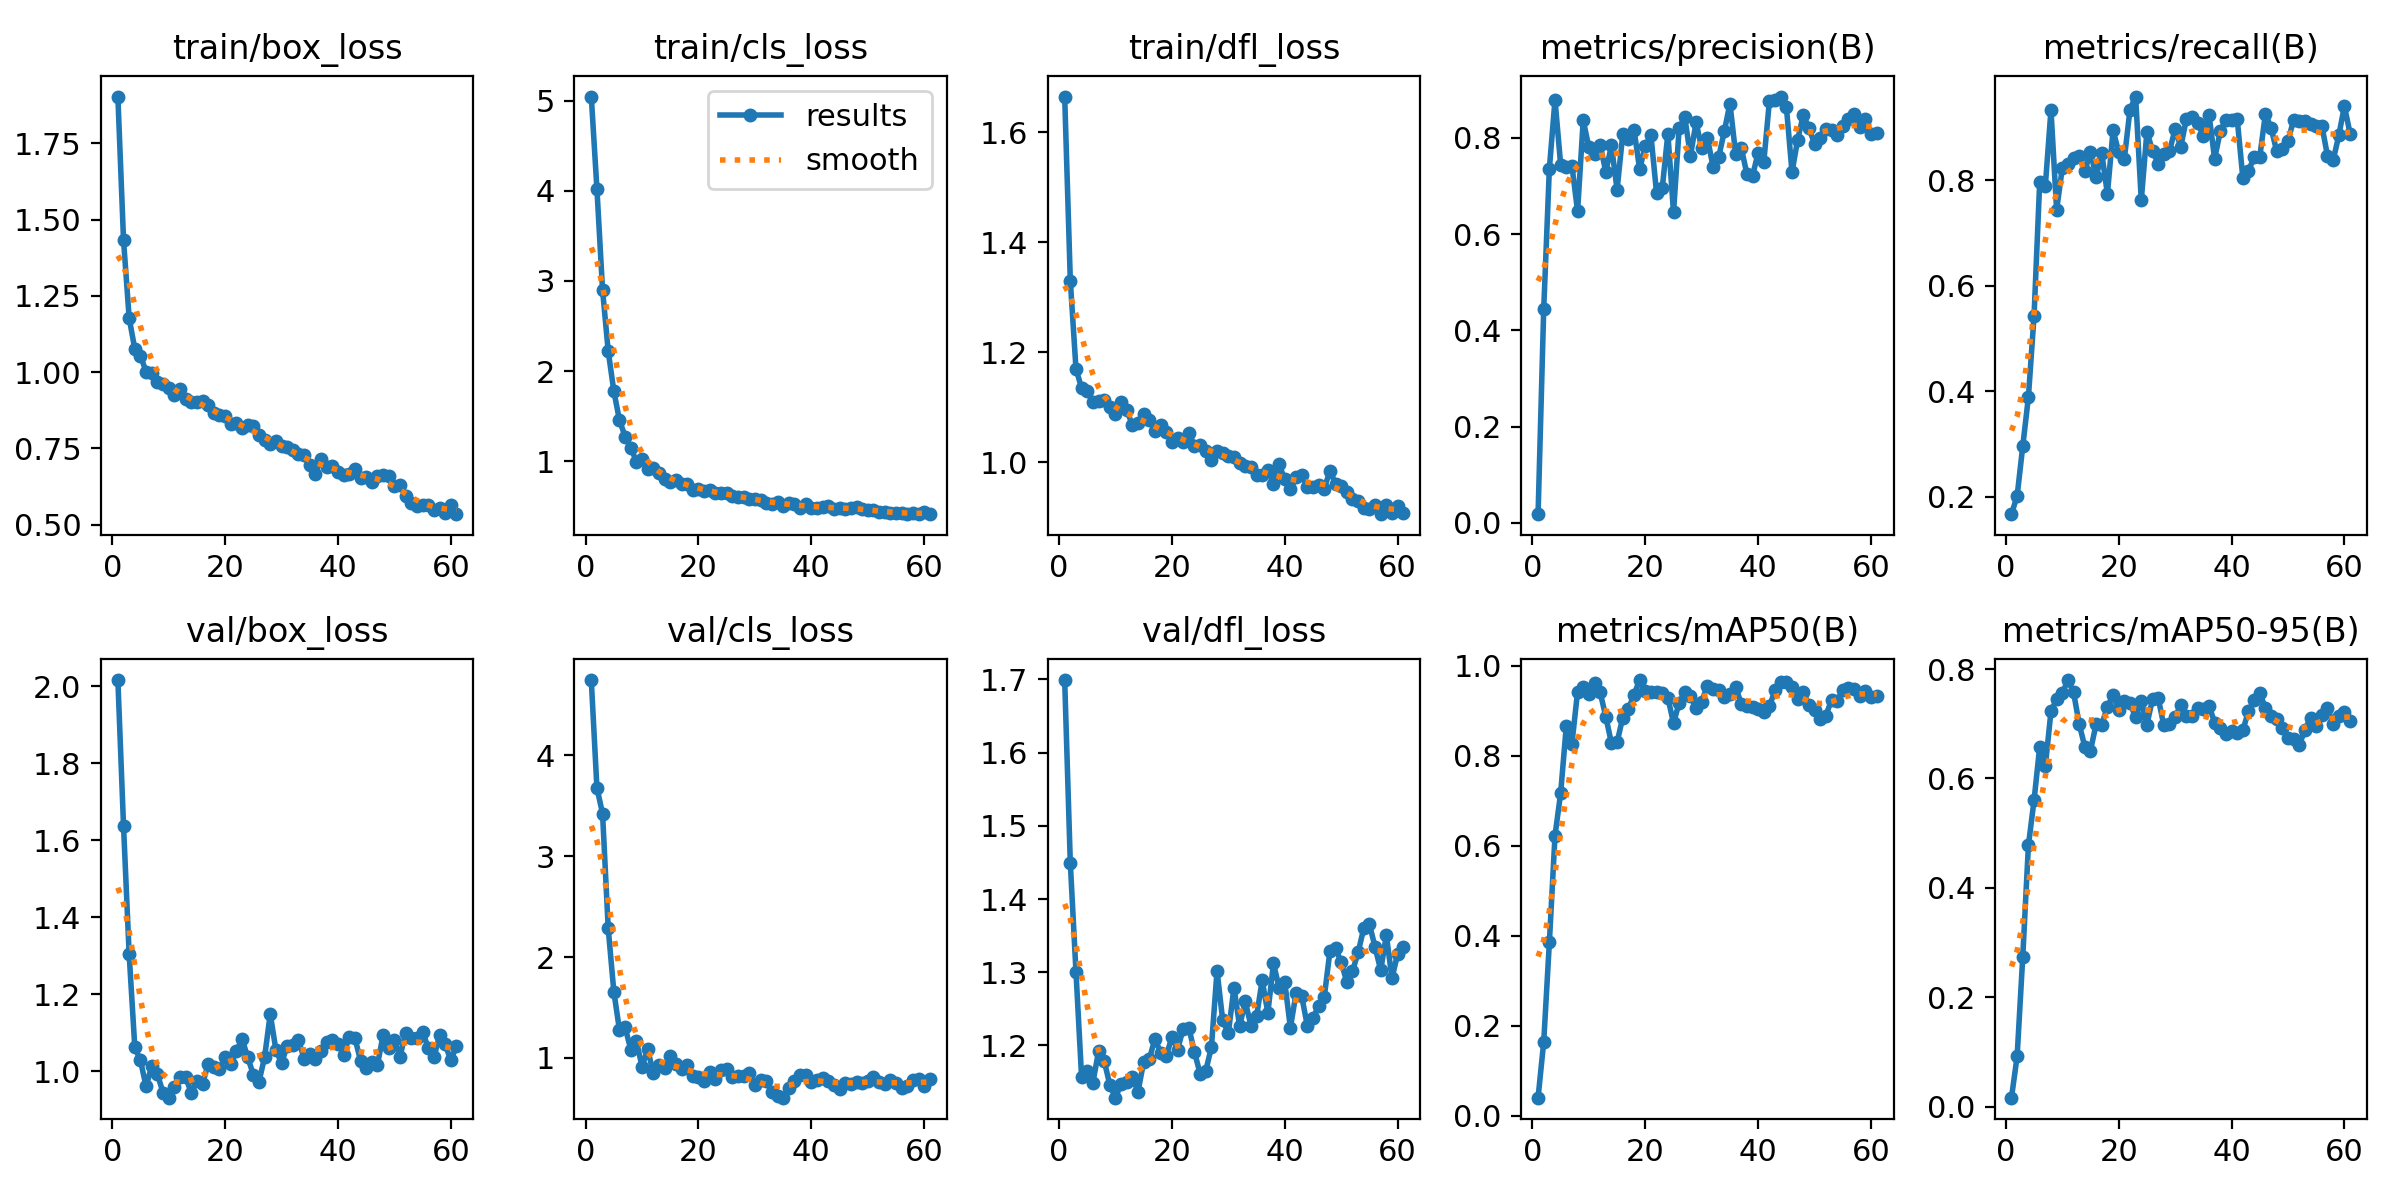

Source data for this figure (header and first rows):
epoch, train/box_loss, train/cls_loss, train/dfl_loss, metrics/precision(B), metrics/recall(B), metrics/mAP50(B), metrics/mAP50-95(B), val/box_loss, val/cls_loss, val/dfl_loss, lr/pg0, lr/pg1, lr/pg2
1, 1.903, 5.044, 1.665, 0.01815, 0.1667, 0.03977, 0.01629, 2.016, 4.748, 1.699, 2.25e-05, 2.25e-05, 2.25e-05
2, 1.434, 4.022, 1.331, 0.4444, 0.2011, 0.1637, 0.09172, 1.638, 3.679, 1.449, 4.7406e-05, 4.7406e-05, 4.7406e-05
3, 1.177, 2.899, 1.17, 0.7361, 0.2954, 0.385, 0.2741, 1.303, 3.423, 1.301, 7.2213e-05, 7.2213e-05, 7.2213e-05
4, 1.076, 2.221, 1.135, 0.8792, 0.3887, 0.6226, 0.4777, 1.062, 2.285, 1.157, 9.6921e-05, 9.6921e-05, 9.6921e-05
5, 1.053, 1.776, 1.13, 0.7446, 0.5425, 0.7171, 0.5602, 1.027, 1.656, 1.165, 0.0001215, 0.0001215, 0.0001215
6, 1.002, 1.454, 1.11, 0.7387, 0.7956, 0.8662, 0.6577, 0.96, 1.274, 1.149, 0.000146, 0.000146, 0.000146
7, 0.9965, 1.274, 1.111, 0.7423, 0.7891, 0.8271, 0.6226, 1.013, 1.302, 1.192, 0.0001704, 0.0001704, 0.0001704
8, 0.9677, 1.149, 1.113, 0.6476, 0.9329, 0.9427, 0.7227, 0.992, 1.083, 1.179, 0.0001948, 0.0001948, 0.0001948
9, 0.9619, 0.9964, 1.1, 0.8367, 0.7435, 0.9535, 0.745, 0.9441, 1.164, 1.146, 0.000219, 0.000219, 0.000219
10, 0.9472, 1.02, 1.089, 0.7804, 0.8223, 0.937, 0.7557, 0.9307, 0.9142, 1.129, 0.0002431, 0.0002431, 0.0002431
11, 0.9262, 0.9082, 1.109, 0.7661, 0.8306, 0.9619, 0.78, 0.9596, 1.086, 1.148, 0.0002451, 0.0002451, 0.0002451
12, 0.9457, 0.9234, 1.095, 0.7851, 0.8424, 0.9411, 0.7576, 0.9836, 0.8462, 1.149, 0.0002451, 0.0002451, 0.0002451
13, 0.9131, 0.8676, 1.068, 0.7297, 0.8455, 0.8872, 0.6995, 0.9848, 0.9344, 1.156, 0.0002446, 0.0002446, 0.0002446
14, 0.9031, 0.7987, 1.071, 0.7844, 0.8167, 0.8278, 0.6579, 0.9437, 0.9005, 1.137, 0.0002441, 0.0002441, 0.0002441
15, 0.9009, 0.7742, 1.089, 0.6924, 0.8541, 0.8299, 0.6508, 0.9733, 1.02, 1.178, 0.0002436, 0.0002436, 0.0002436
16, 0.9065, 0.7948, 1.077, 0.8072, 0.8056, 0.8848, 0.6997, 0.9669, 0.9421, 1.181, 0.0002431, 0.0002431, 0.0002431
17, 0.8938, 0.7528, 1.057, 0.7977, 0.8507, 0.9038, 0.6986, 1.018, 0.8893, 1.209, 0.0002426, 0.0002426, 0.0002426
18, 0.8651, 0.7495, 1.068, 0.8173, 0.7735, 0.9362, 0.7311, 1.012, 0.9247, 1.19, 0.0002421, 0.0002421, 0.0002421
19, 0.8608, 0.6757, 1.055, 0.7344, 0.8942, 0.9685, 0.7525, 1.005, 0.8174, 1.185, 0.0002416, 0.0002416, 0.0002416
20, 0.8562, 0.691, 1.036, 0.784, 0.8532, 0.9431, 0.7257, 1.037, 0.8084, 1.212, 0.0002411, 0.0002411, 0.0002411
21, 0.8317, 0.6656, 1.044, 0.8051, 0.8402, 0.9424, 0.7423, 1.017, 0.7738, 1.194, 0.0002406, 0.0002406, 0.0002406
22, 0.8344, 0.6786, 1.038, 0.6851, 0.9333, 0.9412, 0.7373, 1.052, 0.8578, 1.223, 0.0002401, 0.0002401, 0.0002401
23, 0.8169, 0.6488, 1.054, 0.695, 0.9583, 0.94, 0.7122, 1.084, 0.7935, 1.224, 0.0002396, 0.0002396, 0.0002396
24, 0.826, 0.6509, 1.03, 0.8089, 0.7617, 0.9292, 0.7418, 1.036, 0.8754, 1.191, 0.0002391, 0.0002391, 0.0002391
25, 0.8234, 0.6525, 1.032, 0.6452, 0.8917, 0.8727, 0.6985, 0.9909, 0.8892, 1.161, 0.0002386, 0.0002386, 0.0002386
26, 0.7935, 0.6116, 1.021, 0.82, 0.855, 0.9181, 0.7456, 0.972, 0.8071, 1.165, 0.0002381, 0.0002381, 0.0002381
27, 0.7789, 0.6021, 1.005, 0.8426, 0.8314, 0.942, 0.7469, 1.036, 0.816, 1.198, 0.0002376, 0.0002376, 0.0002376
28, 0.7659, 0.6084, 1.02, 0.7627, 0.8502, 0.932, 0.6971, 1.148, 0.8223, 1.302, 0.0002371, 0.0002371, 0.0002371
29, 0.7735, 0.5768, 1.017, 0.8324, 0.8552, 0.9067, 0.6998, 1.055, 0.8528, 1.234, 0.0002366, 0.0002366, 0.0002366
30, 0.7579, 0.5851, 1.012, 0.7782, 0.8965, 0.9208, 0.7126, 1.02, 0.729, 1.217, 0.0002361, 0.0002361, 0.0002361
31, 0.7561, 0.574, 1.009, 0.8009, 0.8629, 0.9561, 0.7336, 1.066, 0.7789, 1.279, 0.0002357, 0.0002357, 0.0002357
32, 0.7446, 0.5409, 0.9988, 0.7403, 0.9164, 0.9483, 0.7146, 1.067, 0.7666, 1.226, 0.0002351, 0.0002351, 0.0002351
33, 0.7313, 0.5265, 0.994, 0.7598, 0.9198, 0.9475, 0.7136, 1.081, 0.6649, 1.26, 0.0002347, 0.0002347, 0.0002347
34, 0.7296, 0.5462, 0.992, 0.8137, 0.9083, 0.9303, 0.7295, 1.032, 0.6246, 1.227, 0.0002342, 0.0002342, 0.0002342
35, 0.6951, 0.505, 0.9766, 0.8716, 0.8833, 0.937, 0.7266, 1.045, 0.6054, 1.24, 0.0002337, 0.0002337, 0.0002337
36, 0.6676, 0.5338, 0.976, 0.7675, 0.9242, 0.9536, 0.7332, 1.031, 0.7027, 1.289, 0.0002332, 0.0002332, 0.0002332
37, 0.7153, 0.5288, 0.9867, 0.7799, 0.8406, 0.9159, 0.7022, 1.052, 0.7673, 1.244, 0.0002327, 0.0002327, 0.0002327
38, 0.6907, 0.4849, 0.9605, 0.7252, 0.8922, 0.9113, 0.6914, 1.076, 0.8294, 1.312, 0.0002322, 0.0002322, 0.0002322
39, 0.694, 0.5249, 0.9961, 0.7211, 0.9146, 0.9075, 0.6822, 1.082, 0.8304, 1.279, 0.0002317, 0.0002317, 0.0002317
40, 0.6736, 0.4854, 0.9688, 0.7693, 0.9142, 0.9047, 0.6865, 1.071, 0.7656, 1.286, 0.0002312, 0.0002312, 0.0002312
41, 0.6631, 0.4791, 0.9506, 0.7504, 0.916, 0.8968, 0.6837, 1.042, 0.7827, 1.224, 0.0002307, 0.0002307, 0.0002307
42, 0.6662, 0.4919, 0.9729, 0.8777, 0.8039, 0.9102, 0.6883, 1.089, 0.7994, 1.271, 0.0002302, 0.0002302, 0.0002302
43, 0.6837, 0.5036, 0.9777, 0.8781, 0.818, 0.9459, 0.7231, 1.086, 0.7744, 1.267, 0.0002297, 0.0002297, 0.0002297
44, 0.6546, 0.4742, 0.9554, 0.886, 0.8429, 0.9649, 0.7431, 1.027, 0.7338, 1.227, 0.0002292, 0.0002292, 0.0002292
45, 0.6561, 0.479, 0.9558, 0.8644, 0.8444, 0.9652, 0.7568, 1.007, 0.6914, 1.238, 0.0002287, 0.0002287, 0.0002287
46, 0.6407, 0.467, 0.9583, 0.7289, 0.9255, 0.9536, 0.7282, 1.024, 0.7541, 1.254, 0.0002282, 0.0002282, 0.0002282
47, 0.6611, 0.4823, 0.9523, 0.7964, 0.8993, 0.9263, 0.7144, 1.016, 0.7427, 1.266, 0.0002277, 0.0002277, 0.0002277
48, 0.6623, 0.4903, 0.9843, 0.8476, 0.8544, 0.9428, 0.709, 1.093, 0.7577, 1.329, 0.0002272, 0.0002272, 0.0002272
49, 0.6597, 0.4748, 0.9612, 0.821, 0.8595, 0.9121, 0.6924, 1.059, 0.7492, 1.333, 0.0002267, 0.0002267, 0.0002267
50, 0.6282, 0.4589, 0.9568, 0.7872, 0.8738, 0.9028, 0.6735, 1.08, 0.7683, 1.314, 0.0002262, 0.0002262, 0.0002262
51, 0.6313, 0.46, 0.9459, 0.7993, 0.9143, 0.881, 0.6729, 1.038, 0.8084, 1.286, 0.0002258, 0.0002258, 0.0002258
52, 0.5952, 0.442, 0.9336, 0.8184, 0.9113, 0.8892, 0.6608, 1.099, 0.7631, 1.301, 0.0002252, 0.0002252, 0.0002252
53, 0.5707, 0.4354, 0.9291, 0.8163, 0.9118, 0.9248, 0.6894, 1.087, 0.7459, 1.327, 0.0002248, 0.0002248, 0.0002248
54, 0.5606, 0.4267, 0.9176, 0.8051, 0.906, 0.9215, 0.7106, 1.087, 0.7836, 1.36, 0.0002243, 0.0002243, 0.0002243
55, 0.5646, 0.4256, 0.9143, 0.8253, 0.9016, 0.9464, 0.6957, 1.103, 0.7461, 1.366, 0.0002238, 0.0002238, 0.0002238
56, 0.5637, 0.4303, 0.9215, 0.8402, 0.9031, 0.9517, 0.7168, 1.059, 0.6979, 1.335, 0.0002233, 0.0002233, 0.0002233
57, 0.5492, 0.4138, 0.9057, 0.8503, 0.846, 0.9495, 0.7284, 1.035, 0.7206, 1.303, 0.0002228, 0.0002228, 0.0002228
58, 0.5564, 0.4228, 0.9223, 0.8224, 0.8373, 0.9334, 0.7002, 1.092, 0.7764, 1.351, 0.0002223, 0.0002223, 0.0002223
59, 0.5392, 0.4127, 0.9086, 0.8404, 0.8846, 0.9442, 0.715, 1.069, 0.7917, 1.292, 0.0002218, 0.0002218, 0.0002218
60, 0.5643, 0.4347, 0.9207, 0.8076, 0.9401, 0.9317, 0.7207, 1.028, 0.724, 1.325, 0.0002213, 0.0002213, 0.0002213
... 1 more rows
